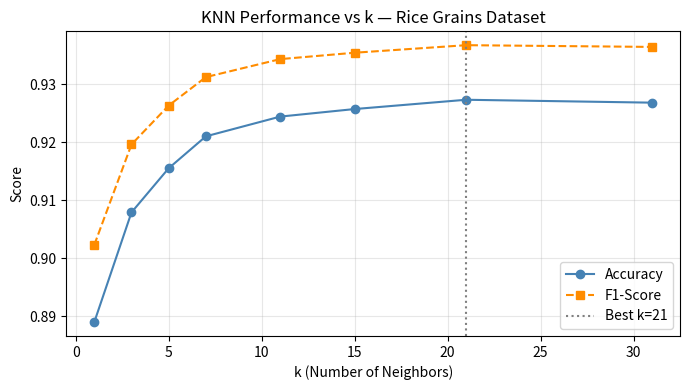
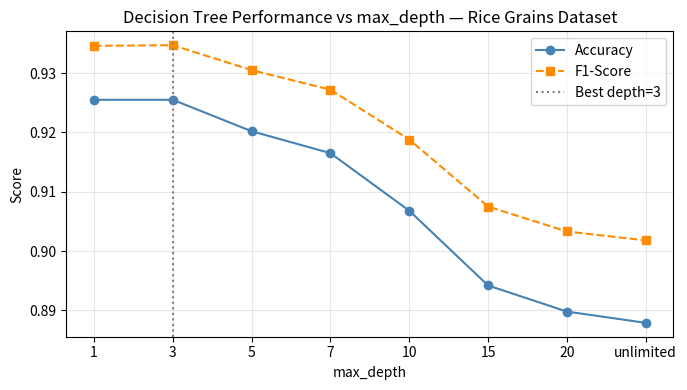
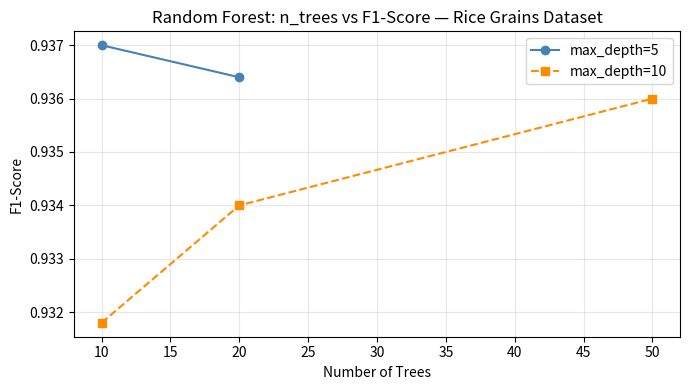

These figures' Python source, in order:
import matplotlib.pyplot as plt

# All results from 10-fold stratified cross-validation

knn_results = {
    1:  (0.8890, 0.9023),
    3:  (0.9079, 0.9196),
    5:  (0.9155, 0.9263),
    7:  (0.9210, 0.9312),
    11: (0.9244, 0.9343),
    15: (0.9257, 0.9354),
    21: (0.9273, 0.9367),
    31: (0.9268, 0.9364),
}

dt_results = {
    1:           (0.9255, 0.9346),
    3:           (0.9255, 0.9347),
    5:           (0.9202, 0.9305),
    7:           (0.9165, 0.9272),
    10:          (0.9068, 0.9188),
    15:          (0.8942, 0.9075),
    20:          (0.8898, 0.9033),
    'unlimited': (0.8879, 0.9018),
}

rf_results = {
    (10, 5):        (0.9276, 0.9370),
    (10, 10):       (0.9215, 0.9318),
    (20, 5):        (0.9268, 0.9364),
    (20, 10):       (0.9241, 0.9340),
    (50, 10):       (0.9262, 0.9360),
    (50, 'unlimited'): (0.9223, 0.9326),
}

# Figure 1: KNN accuracy and F1 vs k
ks   = sorted(knn_results.keys())
accs = [knn_results[k][0] for k in ks]
f1s  = [knn_results[k][1] for k in ks]

plt.figure(figsize=(7, 4))
plt.plot(ks, accs, 'o-', label='Accuracy', color='steelblue')
plt.plot(ks, f1s,  's--', label='F1-Score', color='darkorange')
plt.axvline(21, color='gray', linestyle=':', label='Best k=21')
plt.xlabel('k (Number of Neighbors)')
plt.ylabel('Score')
plt.title('KNN Performance vs k — Rice Grains Dataset')
plt.legend()
plt.grid(True, alpha=0.3)
plt.tight_layout()
plt.savefig('fig1_knn_vs_k.png', dpi=150)
plt.close()
print("Saved fig1_knn_vs_k.png")

# Figure 2: Decision Tree accuracy and F1 vs max_depth
depth_keys   = [1, 3, 5, 7, 10, 15, 20, 'unlimited']
depth_labels = [str(d) for d in depth_keys]
accs = [dt_results[d][0] for d in depth_keys]
f1s  = [dt_results[d][1] for d in depth_keys]
x_pos = list(range(len(depth_labels)))

plt.figure(figsize=(7, 4))
plt.plot(x_pos, accs, 'o-', label='Accuracy', color='steelblue')
plt.plot(x_pos, f1s,  's--', label='F1-Score', color='darkorange')
plt.axvline(depth_labels.index('3'), color='gray', linestyle=':', label='Best depth=3')
plt.xticks(x_pos, depth_labels)
plt.xlabel('max_depth')
plt.ylabel('Score')
plt.title('Decision Tree Performance vs max_depth — Rice Grains Dataset')
plt.legend()
plt.grid(True, alpha=0.3)
plt.tight_layout()
plt.savefig('fig2_dt_vs_depth.png', dpi=150)
plt.close()
print("Saved fig2_dt_vs_depth.png")

# Figure 3: Random Forest accuracy and F1 vs n_trees (grouping by max_depth)
configs_d5  = [(n, d) for n, d in rf_results if d == 5]
configs_d10 = [(n, d) for n, d in rf_results if d == 10]

nt_d5  = sorted([n for n, d in configs_d5])
nt_d10 = sorted([n for n, d in configs_d10])
f1_d5  = [rf_results[(n, 5)][1]  for n in nt_d5]
f1_d10 = [rf_results[(n, 10)][1] for n in nt_d10]

plt.figure(figsize=(7, 4))
plt.plot(nt_d5,  f1_d5,  'o-', label='max_depth=5',  color='steelblue')
plt.plot(nt_d10, f1_d10, 's--', label='max_depth=10', color='darkorange')
plt.xlabel('Number of Trees')
plt.ylabel('F1-Score')
plt.title('Random Forest: n_trees vs F1-Score — Rice Grains Dataset')
plt.legend()
plt.grid(True, alpha=0.3)
plt.tight_layout()
plt.savefig('fig3_rf_vs_ntrees.png', dpi=150)
plt.close()
print("Saved fig3_rf_vs_ntrees.png")

print("\nFINAL RESULTS — Rice Grains Dataset")
print(f"  KNN (k=21)                        Acc=0.9273  F1=0.9367")
print(f"  Decision Tree (max_depth=3)        Acc=0.9255  F1=0.9347")
print(f"  Random Forest (n=10, max_depth=5)  Acc=0.9276  F1=0.9370")
